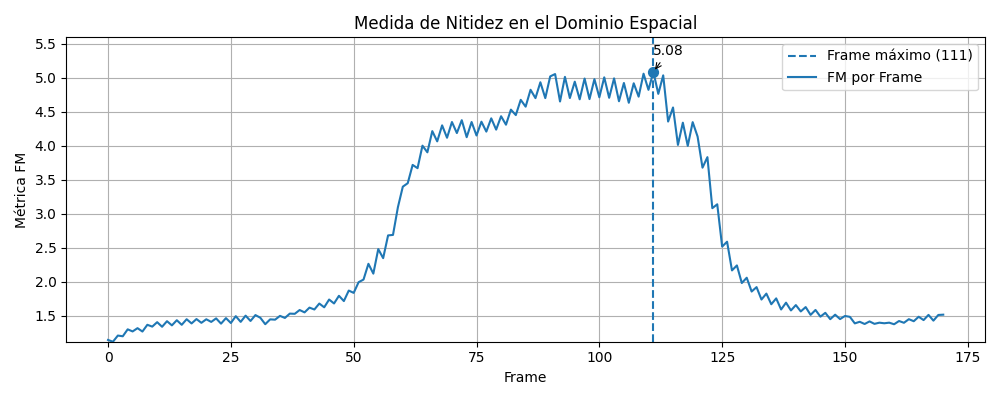

The table this chart was drawn from, first rows:
frame, fm
0, 1.144
1, 1.118
2, 1.209
3, 1.199
4, 1.3
5, 1.27
6, 1.318
7, 1.268
8, 1.367
9, 1.34
10, 1.406
11, 1.338
12, 1.42
13, 1.359
14, 1.434
15, 1.367
16, 1.449
17, 1.387
18, 1.451
19, 1.396
20, 1.448
21, 1.41
22, 1.461
23, 1.384
24, 1.465
25, 1.393
26, 1.494
27, 1.41
28, 1.502
29, 1.424
30, 1.51
31, 1.471
32, 1.376
33, 1.447
34, 1.442
35, 1.498
36, 1.468
37, 1.532
38, 1.528
39, 1.584
40, 1.55
41, 1.62
42, 1.592
43, 1.679
44, 1.624
45, 1.739
46, 1.681
47, 1.793
48, 1.716
49, 1.87
50, 1.836
51, 1.993
52, 2.032
53, 2.264
54, 2.119
55, 2.48
56, 2.347
57, 2.681
58, 2.688
59, 3.095
... 111 more rows
